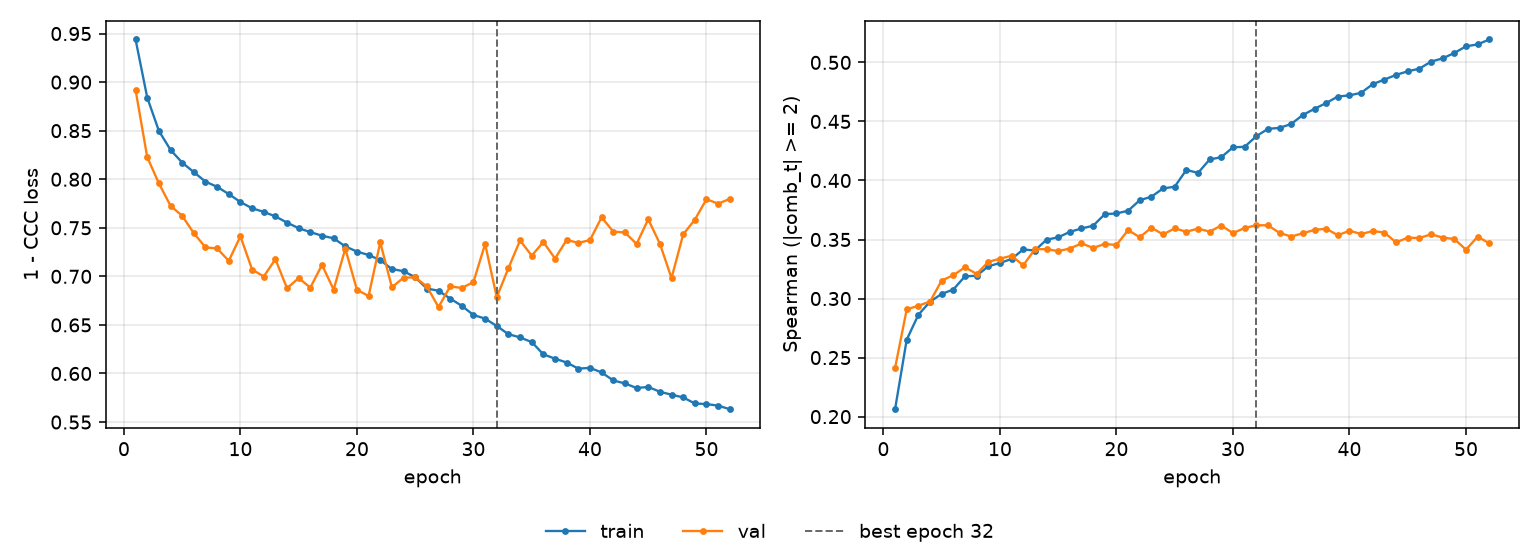

The table this chart was drawn from, first rows:
epoch, tr_loss, vl_loss, tr_sp, vl_sp, is_best
1, 0.9439, 0.8919, 0.2063, 0.2412, False
2, 0.8842, 0.8228, 0.2652, 0.2908, False
3, 0.8498, 0.7958, 0.2862, 0.2939, False
4, 0.8302, 0.7727, 0.2973, 0.2974, False
5, 0.8171, 0.7623, 0.3039, 0.3152, False
6, 0.8073, 0.7445, 0.3077, 0.3198, False
7, 0.7975, 0.7298, 0.3188, 0.3265, False
8, 0.7922, 0.7288, 0.3193, 0.3208, False
9, 0.7847, 0.716, 0.3273, 0.331, False
10, 0.7766, 0.7413, 0.3301, 0.3337, False
11, 0.7701, 0.7071, 0.3336, 0.3362, False
12, 0.7664, 0.6998, 0.3416, 0.3281, False
13, 0.7617, 0.7177, 0.3407, 0.3417, False
14, 0.7553, 0.6877, 0.3498, 0.3419, False
15, 0.7496, 0.6983, 0.3518, 0.3402, False
16, 0.7456, 0.6884, 0.3565, 0.3423, False
17, 0.7419, 0.7118, 0.3593, 0.3467, False
18, 0.7392, 0.6864, 0.3617, 0.3429, False
19, 0.7308, 0.7285, 0.3715, 0.3462, False
20, 0.7255, 0.6861, 0.3721, 0.3454, False
21, 0.722, 0.6798, 0.3744, 0.3579, False
22, 0.7168, 0.735, 0.3833, 0.352, False
23, 0.7075, 0.6887, 0.3862, 0.36, False
24, 0.7053, 0.6987, 0.3933, 0.3543, False
25, 0.6991, 0.6989, 0.3947, 0.3594, False
26, 0.6875, 0.6896, 0.409, 0.3566, False
27, 0.6852, 0.6683, 0.4064, 0.3592, False
28, 0.6771, 0.6897, 0.4178, 0.3567, False
29, 0.6696, 0.688, 0.4198, 0.3618, False
30, 0.6602, 0.6941, 0.4281, 0.3554, False
31, 0.6565, 0.7334, 0.4285, 0.3598, False
32, 0.6488, 0.6786, 0.4374, 0.3621, True
33, 0.6405, 0.7084, 0.4437, 0.362, False
34, 0.6371, 0.737, 0.4445, 0.3556, False
35, 0.6324, 0.7213, 0.4479, 0.3525, False
36, 0.6197, 0.7354, 0.4555, 0.3553, False
37, 0.6153, 0.7183, 0.4607, 0.3582, False
38, 0.6113, 0.7375, 0.4656, 0.3591, False
39, 0.605, 0.7345, 0.4711, 0.3536, False
40, 0.6058, 0.7373, 0.4721, 0.3575, False
41, 0.6011, 0.7608, 0.4742, 0.3546, False
42, 0.5928, 0.746, 0.4816, 0.3572, False
43, 0.5898, 0.7452, 0.4855, 0.3559, False
44, 0.585, 0.7333, 0.4894, 0.3475, False
45, 0.5862, 0.7588, 0.4925, 0.3516, False
46, 0.5812, 0.7336, 0.4947, 0.3512, False
47, 0.5782, 0.6982, 0.5007, 0.3544, False
48, 0.5754, 0.7432, 0.5034, 0.3516, False
49, 0.5691, 0.7584, 0.508, 0.3504, False
50, 0.5685, 0.7794, 0.5136, 0.3414, False
51, 0.5669, 0.7748, 0.5153, 0.3524, False
52, 0.5632, 0.7798, 0.5194, 0.3468, False
